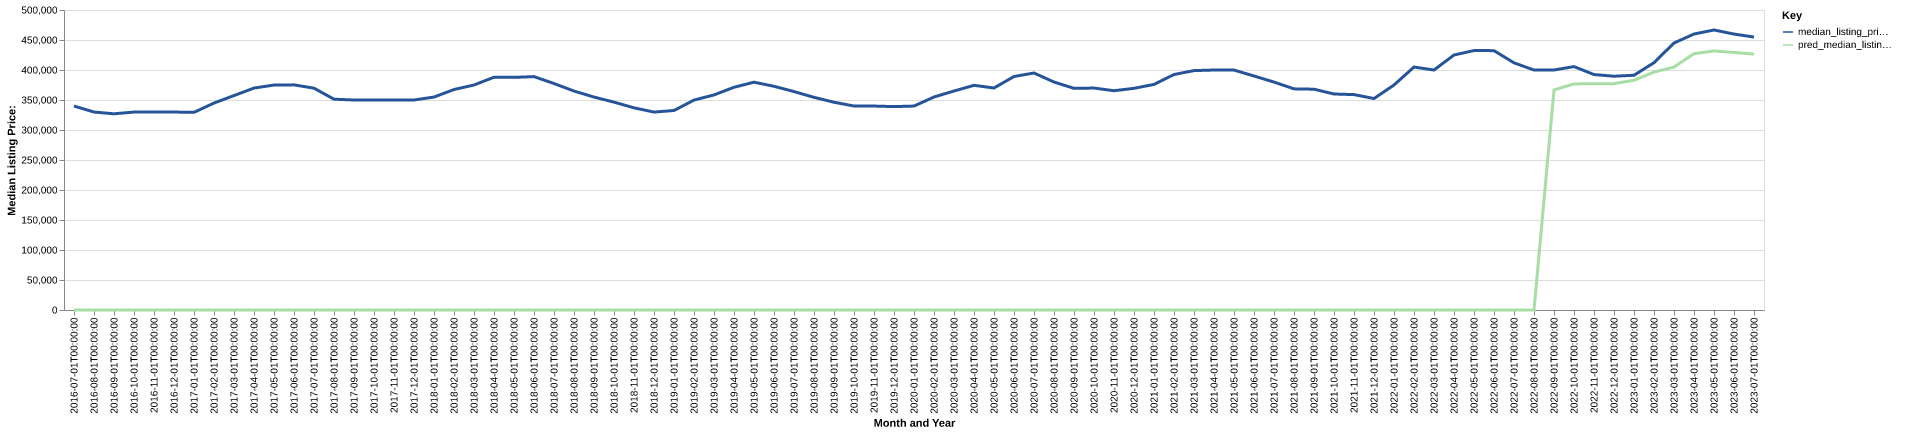

Source data for this figure (header and first rows):
date, time_idx, median_listing_price, thirty_year_interest_rate_five, month, county_name, active_listing_count, median_days_on_market, pred_median_listing_price, month_year
2016-07-01, 0, 339900, 3.72, 7, oakland, mi, 5420, 38.0, 0, Jul-2016
2016-08-01, 1, 329950, 3.73, 8, oakland, mi, 5622, 40.0, 0, Aug-2016
2016-09-01, 2, 327000, 3.66, 9, oakland, mi, 5446, 45.0, 0, Sep-2016
2016-10-01, 3, 329900, 3.64, 10, oakland, mi, 5117, 47.0, 0, Oct-2016
2016-11-01, 4, 329900, 3.66, 11, oakland, mi, 4741, 47.0, 0, Nov-2016
2016-12-01, 5, 329900, 3.48, 12, oakland, mi, 4039, 58.0, 0, Dec-2016
2017-01-01, 6, 329450, 3.45, 1, oakland, mi, 3548, 65.0, 0, Jan-2017
2017-02-01, 7, 344900, 3.5, 2, oakland, mi, 3376, 49.0, 0, Feb-2017
2017-03-01, 8, 357400, 3.52, 3, oakland, mi, 3418, 42.0, 0, Mar-2017
2017-04-01, 9, 369900, 4.03, 4, oakland, mi, 3452, 38.0, 0, Apr-2017
2017-05-01, 10, 374950, 4.32, 5, oakland, mi, 3875, 32.0, 0, May-2017
2017-06-01, 11, 375225, 4.2, 6, oakland, mi, 4242, 33.0, 0, Jun-2017
2017-07-01, 12, 369700, 4.19, 7, oakland, mi, 4579, 36.0, 0, Jul-2017
2017-08-01, 13, 351338, 4.3, 8, oakland, mi, 4881, 36.0, 0, Aug-2017
2017-09-01, 14, 349999, 4.1, 9, oakland, mi, 4866, 40.0, 0, Sep-2017
2017-10-01, 15, 349900, 4.05, 10, oakland, mi, 4595, 44.0, 0, Oct-2017
2017-11-01, 16, 349900, 3.94, 11, oakland, mi, 4218, 49.0, 0, Nov-2017
2017-12-01, 17, 350000, 4.03, 12, oakland, mi, 3695, 58.0, 0, Dec-2017
2018-01-01, 18, 354950, 3.93, 1, oakland, mi, 3171, 66.0, 0, Jan-2018
2018-02-01, 19, 367450, 3.83, 2, oakland, mi, 2939, 56.0, 0, Feb-2018
2018-03-01, 20, 375000, 3.94, 3, oakland, mi, 3014, 38.0, 0, Mar-2018
2018-04-01, 21, 387950, 3.95, 4, oakland, mi, 3260, 32.0, 0, Apr-2018
2018-05-01, 22, 387700, 3.99, 5, oakland, mi, 3694, 30.0, 0, May-2018
2018-06-01, 23, 389000, 4.15, 6, oakland, mi, 4290, 30.0, 0, Jun-2018
2018-07-01, 24, 377450, 4.4, 7, oakland, mi, 4657, 35.0, 0, Jul-2018
2018-08-01, 25, 364950, 4.46, 8, oakland, mi, 5038, 35.0, 0, Aug-2018
2018-09-01, 26, 354900, 4.58, 9, oakland, mi, 5107, 43.0, 0, Sep-2018
2018-10-01, 27, 346450, 4.66, 10, oakland, mi, 5053, 43.0, 0, Oct-2018
2018-11-01, 28, 336950, 4.62, 11, oakland, mi, 4796, 45.0, 0, Nov-2018
2018-12-01, 29, 329900, 4.54, 12, oakland, mi, 4365, 57.0, 0, Dec-2018
2019-01-01, 30, 332500, 4.6, 1, oakland, mi, 3900, 61.0, 0, Jan-2019
2019-02-01, 31, 349900, 4.72, 2, oakland, mi, 3663, 53.0, 0, Feb-2019
2019-03-01, 32, 358471, 4.9, 3, oakland, mi, 3691, 42.0, 0, Mar-2019
2019-04-01, 33, 371193, 4.94, 4, oakland, mi, 3881, 32.0, 0, Apr-2019
2019-05-01, 34, 379700, 4.75, 5, oakland, mi, 4272, 30.0, 0, May-2019
2019-06-01, 35, 372850, 4.51, 6, oakland, mi, 4889, 31.0, 0, Jun-2019
2019-07-01, 36, 364075, 4.41, 7, oakland, mi, 5248, 36.0, 0, Jul-2019
2019-08-01, 37, 354445, 4.41, 8, oakland, mi, 5323, 38.0, 0, Aug-2019
2019-09-01, 38, 346264, 4.2, 9, oakland, mi, 5364, 40.0, 0, Sep-2019
2019-10-01, 39, 339950, 4.14, 10, oakland, mi, 5355, 42.0, 0, Oct-2019
2019-11-01, 40, 339900, 3.84, 11, oakland, mi, 4885, 48.0, 0, Nov-2019
2019-12-01, 41, 339000, 3.81, 12, oakland, mi, 4107, 62.0, 0, Dec-2019
2020-01-01, 42, 339900, 3.75, 1, oakland, mi, 3527, 69.0, 0, Jan-2020
2020-02-01, 43, 355000, 3.73, 2, oakland, mi, 3124, 46.0, 0, Feb-2020
2020-03-01, 44, 364988, 3.78, 3, oakland, mi, 3106, 39.0, 0, Mar-2020
2020-04-01, 45, 374455, 3.75, 4, oakland, mi, 2975, 51.0, 0, Apr-2020
2020-05-01, 46, 370000, 3.74, 5, oakland, mi, 3536, 57.0, 0, May-2020
2020-06-01, 47, 389150, 3.72, 6, oakland, mi, 3531, 32.0, 0, Jun-2020
2020-07-01, 48, 395000, 3.49, 7, oakland, mi, 3404, 32.0, 0, Jul-2020
2020-08-01, 49, 379953, 3.65, 8, oakland, mi, 3242, 30.0, 0, Aug-2020
2020-09-01, 50, 369450, 3.33, 9, oakland, mi, 3178, 31.0, 0, Sep-2020
2020-10-01, 51, 369900, 3.28, 10, oakland, mi, 2934, 32.0, 0, Oct-2020
2020-11-01, 52, 365450, 3.21, 11, oakland, mi, 2611, 38.0, 0, Nov-2020
2020-12-01, 53, 369450, 3.07, 12, oakland, mi, 2187, 47.0, 0, Dec-2020
2021-01-01, 54, 376000, 2.99, 1, oakland, mi, 1797, 46.0, 0, Jan-2021
2021-02-01, 55, 392450, 2.93, 2, oakland, mi, 1437, 34.0, 0, Feb-2021
2021-03-01, 56, 399000, 2.88, 3, oakland, mi, 1430, 22.0, 0, Mar-2021
2021-04-01, 57, 399950, 2.84, 4, oakland, mi, 1520, 17.0, 0, Apr-2021
2021-05-01, 58, 399888, 2.71, 5, oakland, mi, 1689, 15.0, 0, May-2021
2021-06-01, 59, 390000, 2.79, 6, oakland, mi, 2156, 17.0, 0, Jun-2021
... 25 more rows
